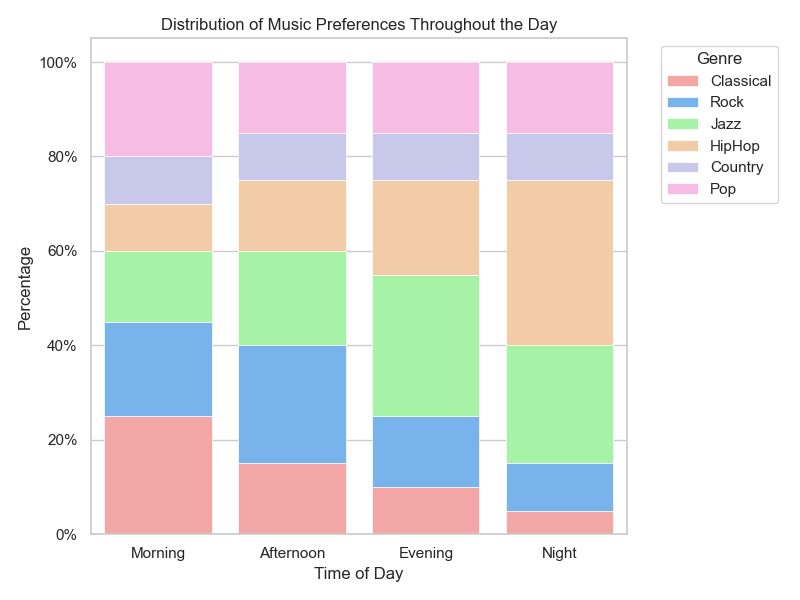

The table this chart was drawn from, first rows:
Topic, Classical, Rock, Jazz, HipHop, Country, Pop
Morning, 25, 20, 15, 10, 10, 20
Afternoon, 15, 25, 20, 15, 10, 15
Evening, 10, 15, 30, 20, 10, 15
Night, 5, 10, 25, 35, 10, 15
